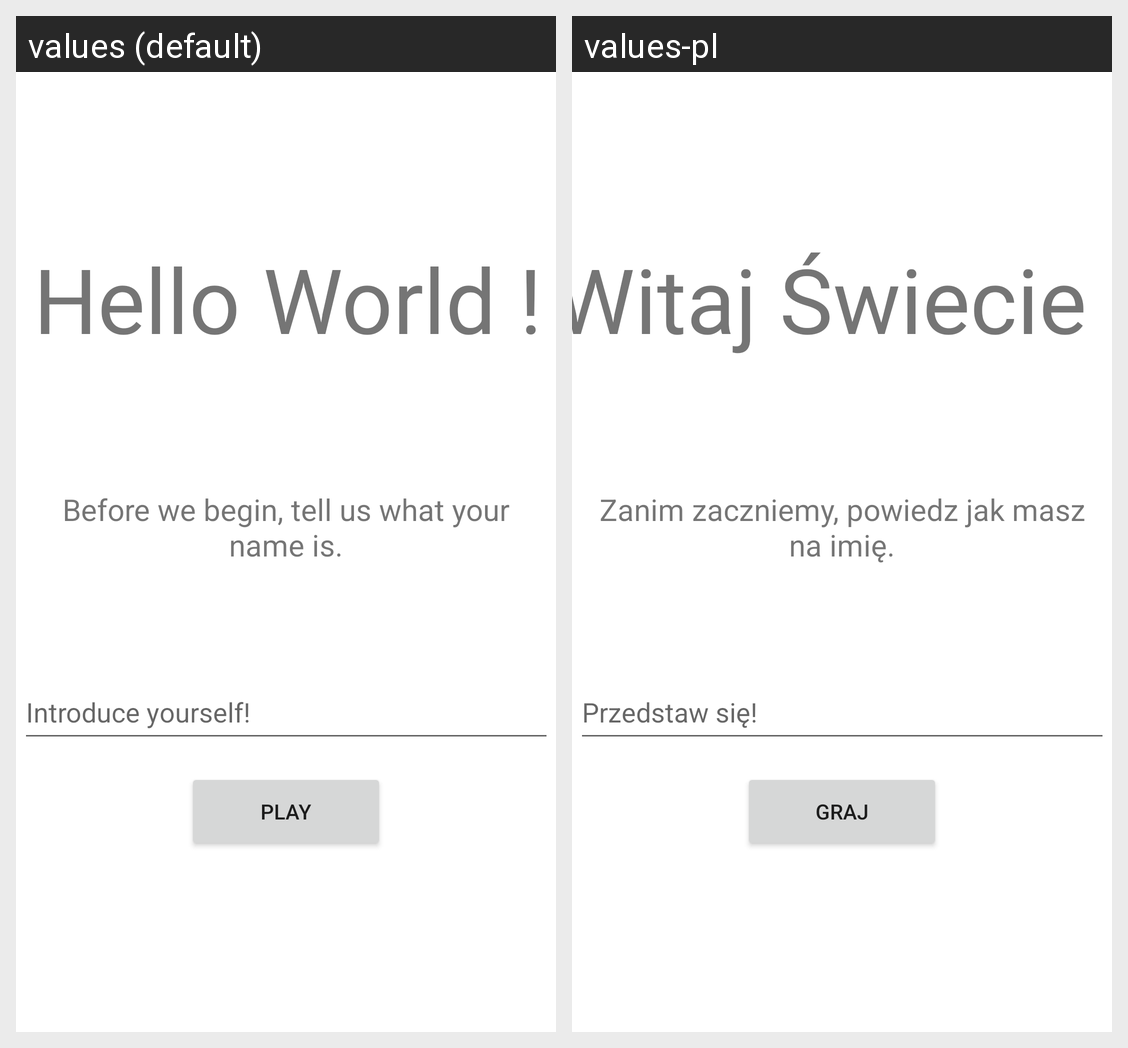

The Android screen above is rendered under two locales of the same app. Produce the string resources it draws, with the default and per-locale values.
Android screen res/layout/activity_main.xml rendered under 2 locales, left to right: values (default), values-pl. Device: Nexus 5 (rendered at 1080×1920; each locale shown at half size, 540×960, under a caption strip naming it); theme Theme.Statki.
Strings drawn on this screen, with the default value and each locale's value (text and hints the layout hard-codes, and strings that could not be matched under every locale, appear in the picture but are not listed):

textHelloWorld
  values: Hello World !
  values-pl: Witaj Świecie !

textPlay
  values: Play
  values-pl: Graj

textName
  values: Introduce yourself!
  values-pl: Przedstaw się!

textBeforeBegin
  values: Before we begin, tell us what your name is.
  values-pl: Zanim zaczniemy, powiedz jak masz na imię.
